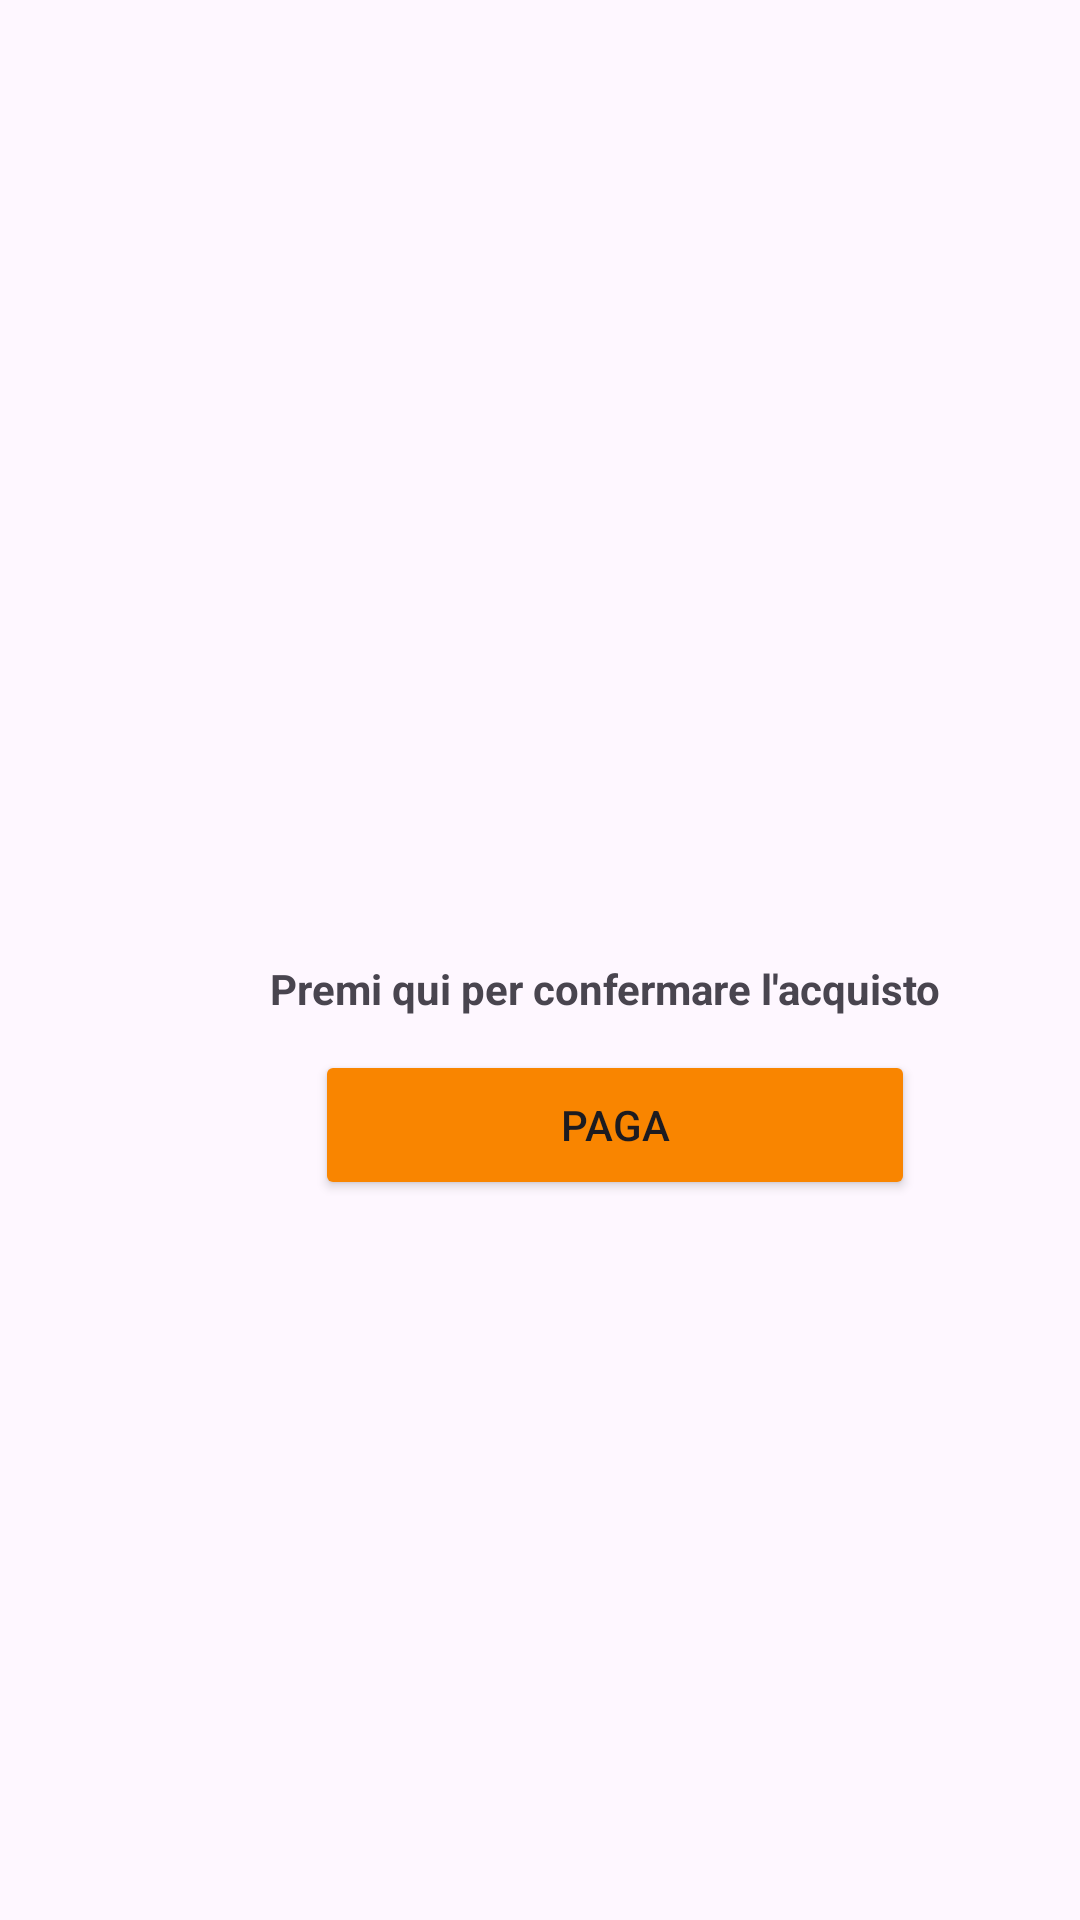

Write the Android layout XML for this screen, with the resource values it uses.
<!-- AndroidManifest.xml: application theme Theme.CocktailApp -->
<!-- res/layout/fragment_payment.xml -->
<?xml version="1.0" encoding="utf-8"?>
<FrameLayout xmlns:android="http://schemas.android.com/apk/res/android"
    xmlns:tools="http://schemas.android.com/tools"
    android:id="@+id/PaymentFrameLayout"
    android:layout_width="match_parent"
    android:layout_height="match_parent"
    tools:context=".FragmentView.PaymentFragment" >

    <TextView
        android:id="@+id/LogOutQuestionTextView"
        android:layout_width="wrap_content"
        android:layout_height="wrap_content"
        android:layout_marginStart="90dp"
        android:layout_marginTop="320dp"
        android:text="Premi qui per confermare l'acquisto"
        android:textAlignment="center"
        android:textSize="14sp"
        android:textStyle="bold" />

    <Button
        android:layout_width="200dp"
        android:layout_height="50dp"
        android:text="Paga"
        android:layout_marginStart="105dp"
        android:layout_marginTop="350dp"
        android:id="@+id/PayButton"
        android:backgroundTint="#F98500"/>


    <ProgressBar
        android:id="@+id/PaymentProgressBar"
        android:layout_width="wrap_content"
        android:layout_height="wrap_content"
        android:layout_marginStart="180dp"
        android:layout_marginTop="300dp"
        android:backgroundTint="#F98500"
        android:progressBackgroundTint="#F98500"
        android:visibility="gone" />






</FrameLayout>
<!-- resources referenced by this layout -->
<resources>
  <style name="Theme.CocktailApp" parent="Base.Theme.CocktailApp" />
  <style name="Base.Theme.CocktailApp" parent="Theme.Material3.DayNight.NoActionBar">
          <item name="android:statusBarColor">@color/orange</item>
      </style>
  <color name="orange">#F98500</color>
</resources>
